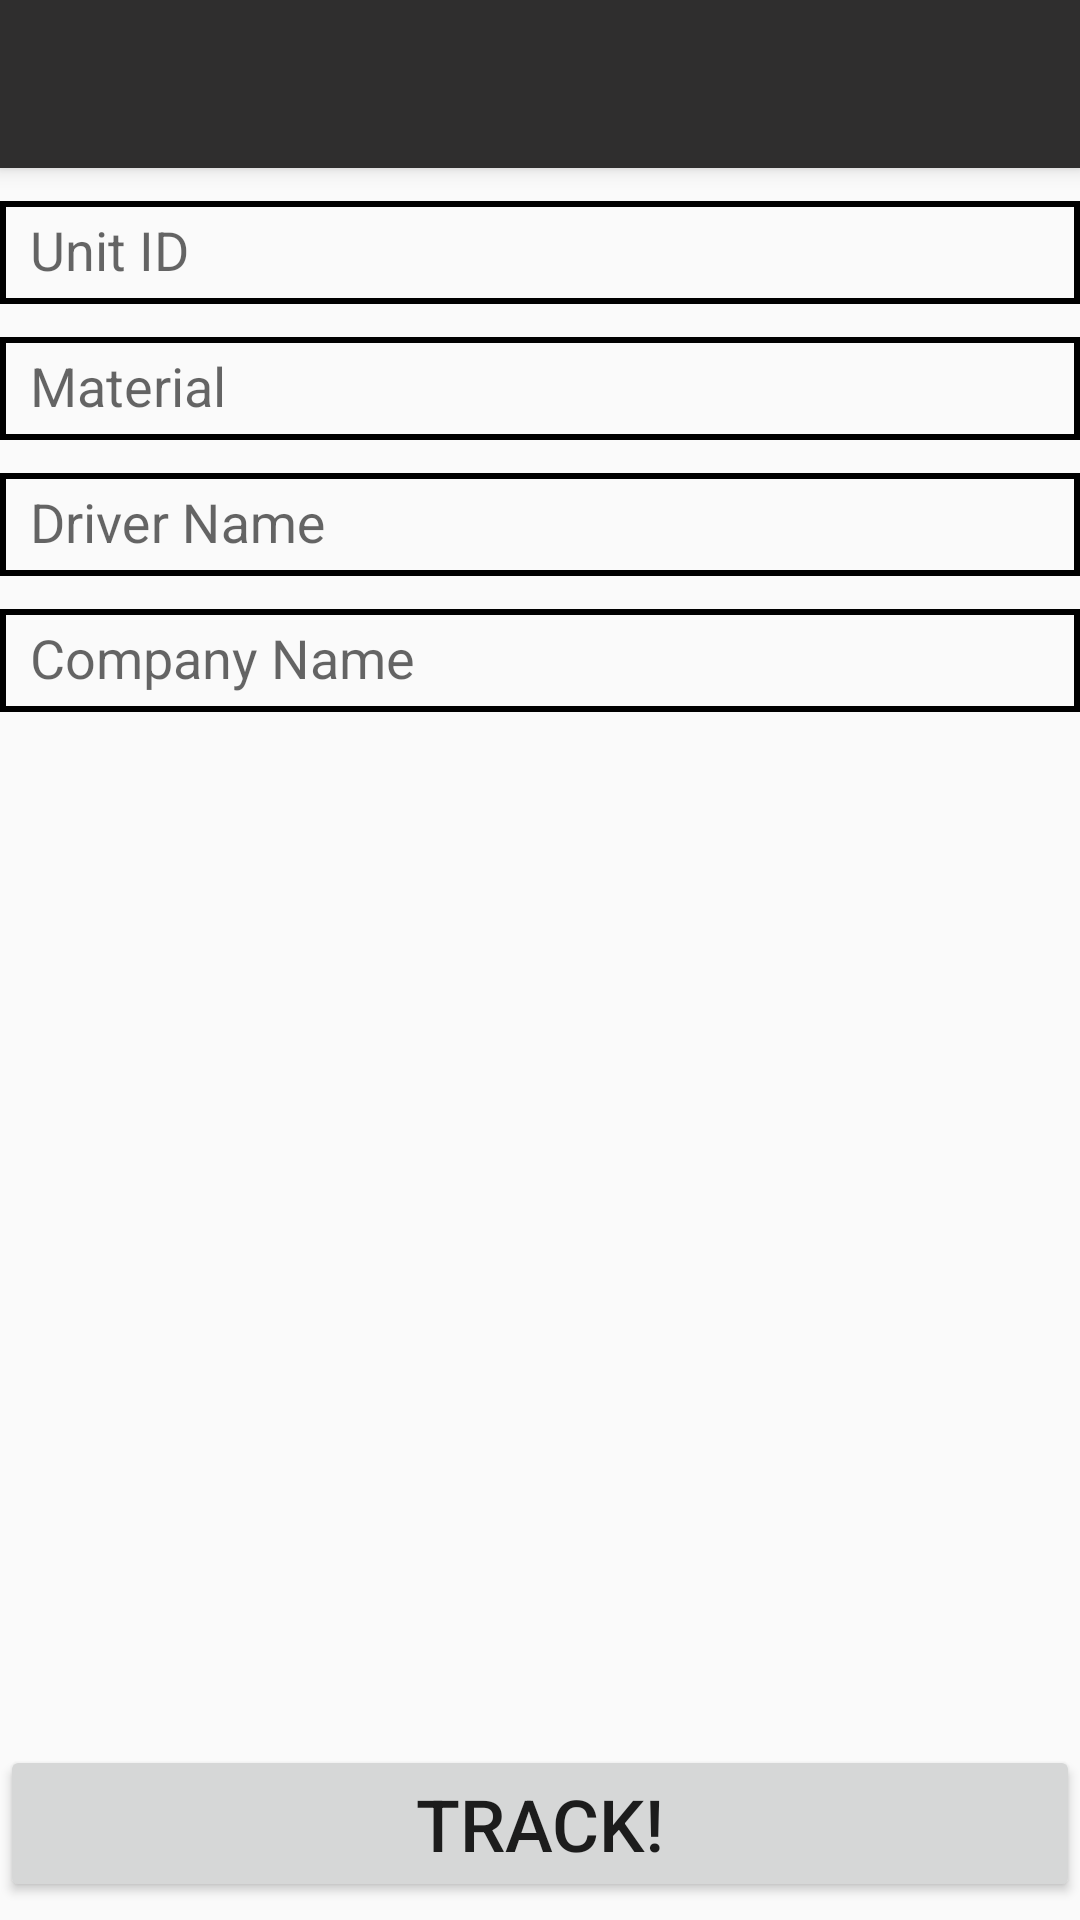

Layout XML and referenced resources for this Android screen:
<!-- AndroidManifest.xml: application theme Theme.AppCompat.Light.NoActionBar -->
<!-- res/layout/activity_tracking.xml -->
<?xml version="1.0" encoding="utf-8"?>
<android.support.constraint.ConstraintLayout xmlns:android="http://schemas.android.com/apk/res/android"
    xmlns:app="http://schemas.android.com/apk/res-auto"
    xmlns:tools="http://schemas.android.com/tools"
    android:layout_width="match_parent"
    android:layout_height="match_parent"
    android:parentActivityName="com.example.nathan.loadtracker.MainActivity"
    tools:context="com.example.nathan.loadtracker.activities.TrackingActivity"
    tools:layout_editor_absoluteX="0dp"
    tools:layout_editor_absoluteY="25dp">

    <android.support.v7.widget.Toolbar
        android:id="@+id/toolbar"
        android:layout_width="0dp"
        android:layout_height="wrap_content"
        android:background="@color/colorPrimary"
        android:elevation="4dp"
        android:theme="@style/ThemeOverlay.AppCompat.ActionBar"
        app:layout_constraintEnd_toEndOf="parent"
        app:layout_constraintStart_toStartOf="parent"
        app:layout_constraintTop_toTopOf="parent"
        app:popupTheme="@style/ThemeOverlay.AppCompat.Light"
        app:titleTextColor="@color/textPrimary" />

    <android.support.design.widget.TextInputLayout
        android:id="@+id/unitIdLayout"
        android:layout_width="match_parent"
        android:layout_height="wrap_content"
        app:layout_constraintEnd_toEndOf="parent"
        app:layout_constraintStart_toStartOf="parent"
        app:layout_constraintTop_toBottomOf="@id/toolbar">

        <android.support.design.widget.TextInputEditText
            android:id="@+id/unitIDInput"
            android:layout_width="match_parent"
            android:layout_height="match_parent"
            android:background="@drawable/border_style"
            android:hint="@string/unit_id"
            android:inputType="text"
            android:textAlignment="center" />
    </android.support.design.widget.TextInputLayout>

    <android.support.design.widget.TextInputLayout
        android:id="@+id/materialInputLayout"
        android:layout_width="match_parent"
        android:layout_height="wrap_content"
        app:layout_constraintEnd_toEndOf="parent"
        app:layout_constraintStart_toStartOf="parent"
        app:layout_constraintTop_toBottomOf="@id/unitIdLayout">

        <android.support.design.widget.TextInputEditText
            android:id="@+id/materialInput"
            android:layout_width="match_parent"
            android:layout_height="match_parent"
            android:background="@drawable/border_style"
            android:hint="@string/material"
            android:inputType="textPersonName"
            android:textAlignment="center" />
    </android.support.design.widget.TextInputLayout>

    <android.support.design.widget.TextInputLayout
        android:id="@+id/driverNameInputLayout"
        android:layout_width="match_parent"
        android:layout_height="wrap_content"
        app:layout_constraintEnd_toEndOf="parent"
        app:layout_constraintStart_toStartOf="parent"
        app:layout_constraintTop_toBottomOf="@id/materialInputLayout">

        <android.support.design.widget.TextInputEditText
            android:id="@+id/driverNameInput"
            android:layout_width="match_parent"
            android:layout_height="match_parent"
            android:background="@drawable/border_style"
            android:hint="@string/driver_name"
            android:inputType="textPersonName"
            android:textAlignment="center" />
    </android.support.design.widget.TextInputLayout>

    <android.support.design.widget.TextInputLayout
        android:id="@+id/companyNameInputLayout"
        android:layout_width="match_parent"
        android:layout_height="wrap_content"
        app:layout_constraintEnd_toEndOf="parent"
        app:layout_constraintStart_toStartOf="parent"
        app:layout_constraintTop_toBottomOf="@id/driverNameInputLayout">

        <android.support.design.widget.TextInputEditText
            android:id="@+id/companyNameInput"
            android:layout_width="match_parent"
            android:layout_height="match_parent"
            android:background="@drawable/border_style"
            android:hint="@string/company_name"
            android:inputType="textPersonName"
            android:textAlignment="center" />
    </android.support.design.widget.TextInputLayout>

    <Button
        android:id="@+id/button4"
        android:layout_width="0dp"
        android:layout_height="wrap_content"
        android:layout_marginBottom="6dp"
        android:elevation="24dp"
        android:onClick="trackData"
        android:text="@string/track"
        android:textSize="24sp"
        app:layout_constraintBottom_toBottomOf="parent"
        app:layout_constraintEnd_toEndOf="parent"
        app:layout_constraintStart_toStartOf="parent"
        tools:layout_constraintBottom_creator="1"
        tools:layout_constraintLeft_creator="1"
        tools:layout_constraintRight_creator="1"
        tools:layout_constraintTop_creator="1"
        tools:targetApi="lollipop" />

</android.support.constraint.ConstraintLayout>
<!-- resources referenced by this layout -->
<resources>
  <color name="colorPrimary">#2F2E2E</color>
  <color name="textPrimary">#DEC328</color>
  <!-- drawable border_style (drawable) -->
  <?xml version="1.0" encoding="utf-8"?>
  <shape xmlns:android="http://schemas.android.com/apk/res/android" android:thickness="0dp" android:shape="rectangle">
  
      <stroke android:width="2dp"
          android:color="#000000"/>
  
      <corners android:radius="0dp"
          />
  
      <padding android:left="10dp"
          android:top="5dp"
          android:right="10dp"
          android:bottom="5dp"/>
  
  </shape>
  <string name="company_name">Company Name</string>
  <string name="driver_name">Driver Name</string>
  <string name="material">Material</string>
  <string name="track">Track!</string>
  <string name="unit_id">Unit ID</string>
</resources>
